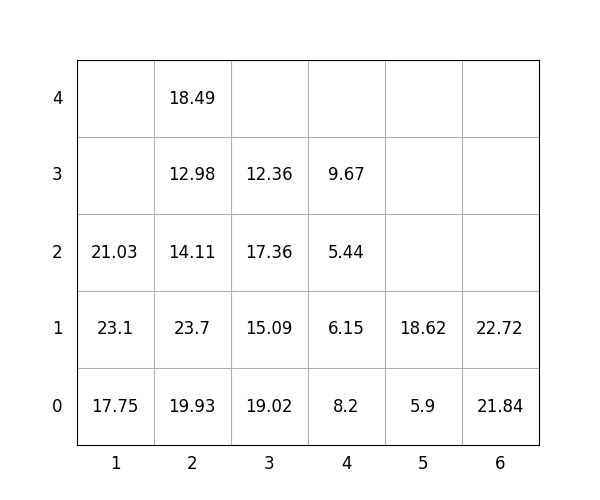

Source data for this figure (header and first rows):
idx, loc_x, loc_y, loc_z, weight, group, score, seq, reloc, size(ft)
1, 6, 0, 0, 21.84, 3, 321.8, 0, 0, 20
2, 2, 0, 0, 19.93, 0, 19.93, 0, 0, 20
3, 1, 0, 0, 17.75, 3, 317.8, 0, 1.0, 20
4, 2, 0, 1, 23.7, 0, 23.7, 1, 0, 20
5, 3, 0, 0, 19.02, 0, 19.02, 2, 0, 20
6, 1, 0, 1, 23.1, 2, 223.1, 3, 1.0, 20
7, 3, 0, 1, 15.09, 2, 215.1, 4, 1.0, 20
8, 1, 0, 2, 21.03, 2, 221, 5, 1.0, 20
9, 2, 0, 2, 14.11, 1, 114.1, 6, 0, 20
10, 2, 0, 3, 12.98, 2, 213, 7, 0, 20
11, 4, 0, 0, 8.2, 0, 8.2, 8, 0, 20
12, 6, 0, 1, 22.72, 3, 322.7, 9, 0, 20
13, 2, 0, 4, 18.49, 3, 318.5, 10, 0, 20
14, 5, 0, 0, 5.9, 0, 5.9, 11, 0, 20
15, 3, 0, 2, 17.36, 2, 217.4, 12, 1.0, 20
16, 3, 0, 3, 12.36, 2, 212.4, 13, 1.0, 20
17, 4, 0, 1, 6.15, 1, 106.2, 14, 0, 20
18, 5, 0, 1, 18.62, 0, 18.62, 15, 0, 20
19, 4, 0, 2, 5.44, 2, 205.4, 16, 0, 20
20, 4, 0, 3, 9.67, 3, 309.7, 17, 0, 20
